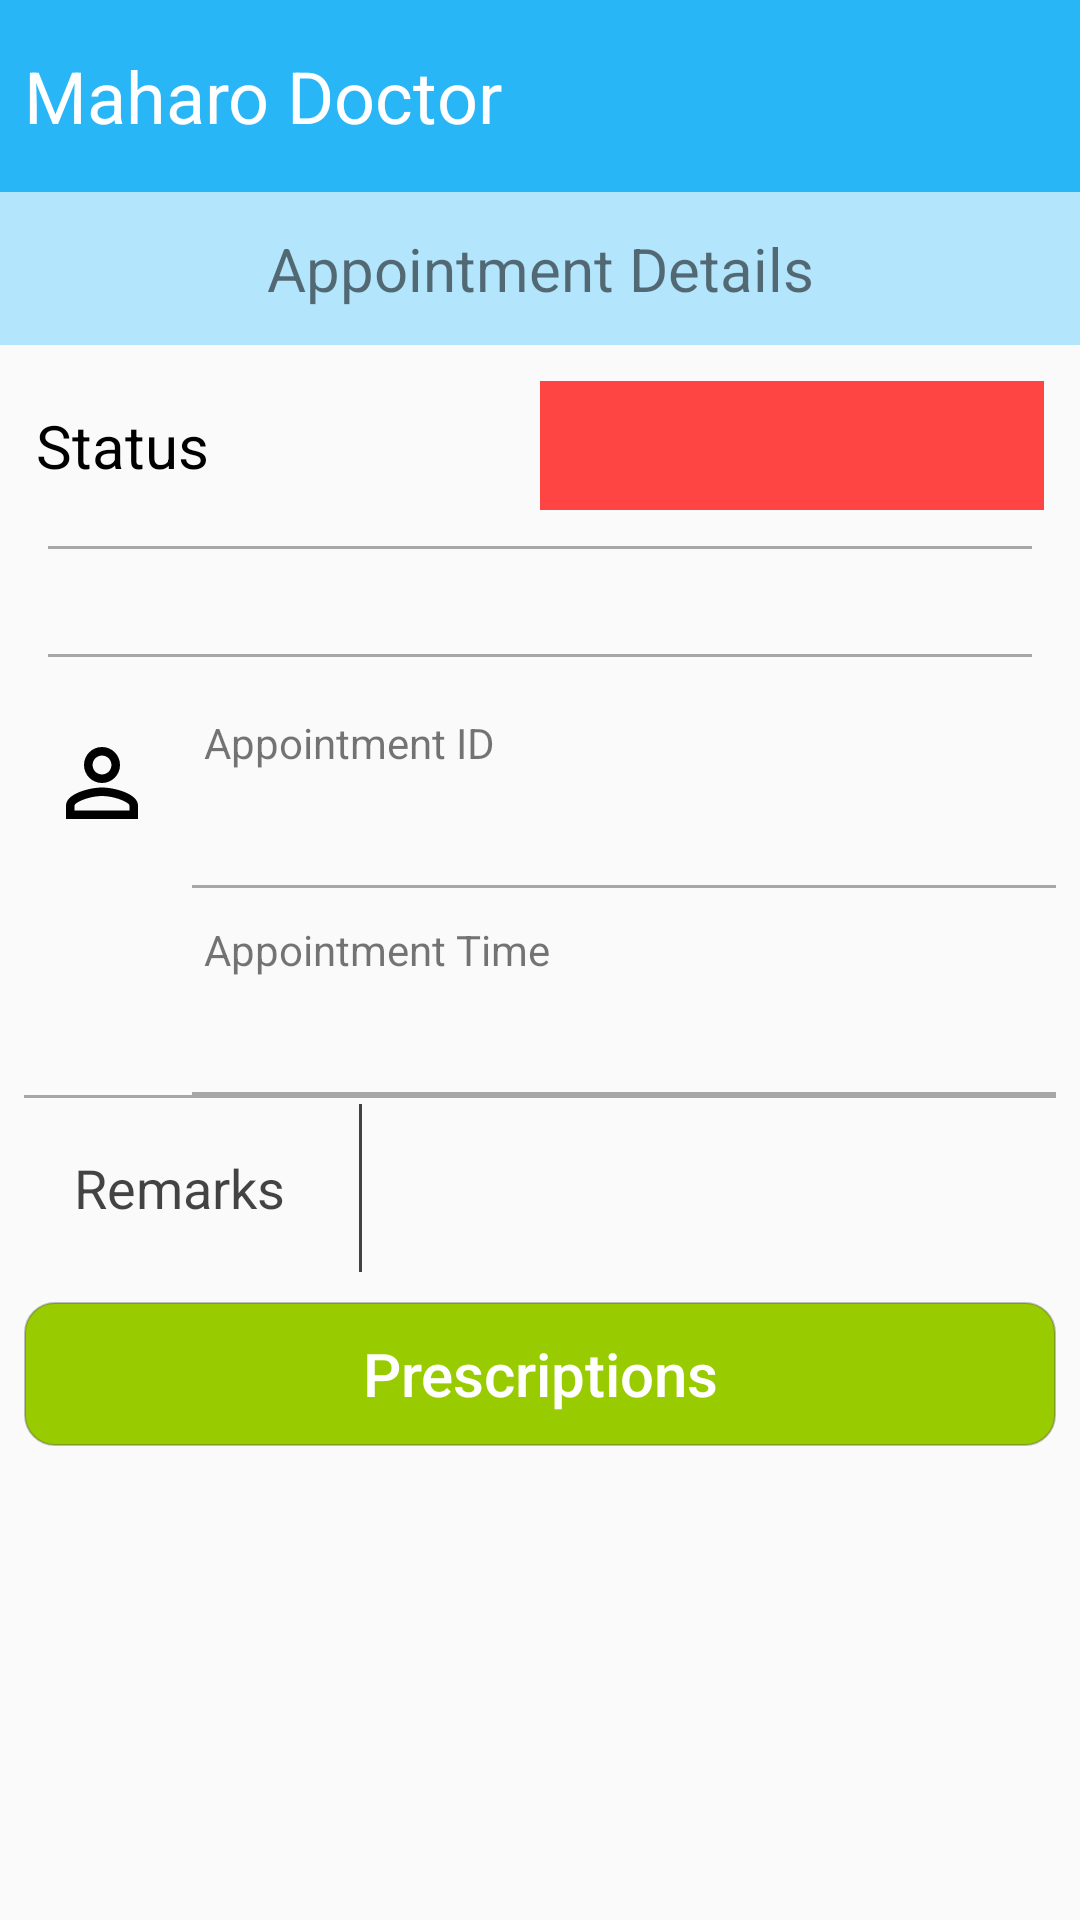

Android layout source for this screen:
<!-- AndroidManifest.xml: application theme AppTheme -->
<!-- res/layout/activity_current_status.xml -->
<?xml version="1.0" encoding="utf-8"?>
<LinearLayout xmlns:android="http://schemas.android.com/apk/res/android"
    xmlns:app="http://schemas.android.com/apk/res-auto"
    xmlns:tools="http://schemas.android.com/tools"
    android:layout_width="match_parent"
    android:layout_height="match_parent"
    android:orientation="vertical"
    tools:context="in.ashutoshchaubey.maharodoctor.activities.CurrentStatusActivity">

    <include layout="@layout/app_toolbar"/>

    <LinearLayout
        android:layout_width="match_parent"
        android:layout_height="0dp"
        android:layout_weight="1"
        android:orientation="vertical">

        <TextView
            android:layout_width="match_parent"
            android:layout_height="wrap_content"
            android:text="Appointment Details"
            android:gravity="center"
            android:textSize="20sp"
            android:padding="12dp"
            android:background="#B3E5FC"/>

        <LinearLayout
            android:layout_width="match_parent"
            android:layout_height="wrap_content"
            android:padding="12dp"
            android:orientation="horizontal">

            <TextView
                android:layout_width="0dp"
                android:layout_weight="1"
                android:layout_height="wrap_content"
                android:text="Status"
                android:textColor="@android:color/black"
                android:textSize="20sp"/>

            <TextView
                android:id="@+id/status_text_view_current_status"
                android:layout_width="0dp"
                android:layout_weight="1"
                android:layout_height="wrap_content"
                android:background="@android:color/holo_red_light"
                android:textSize="20sp"
                android:textColor="@android:color/white"
                android:gravity="center"
                android:padding="8dp"/>

        </LinearLayout>

        <View
            android:layout_width="match_parent"
            android:layout_height="1dp"
            android:background="#55000000"
            android:layout_marginEnd="16dp"
            android:layout_marginStart="16dp"/>

        <LinearLayout
            android:layout_width="match_parent"
            android:layout_height="wrap_content"
            android:orientation="vertical"
            android:gravity="center"
            android:padding="8dp">
            <TextView
                android:id="@+id/doctor_name_current_status"
                android:layout_width="wrap_content"
                android:layout_height="wrap_content"
                android:textSize="20sp"
                android:textColor="@android:color/black"/>
            <View
                android:layout_width="match_parent"
                android:layout_height="1dp"
                android:background="#55000000"
                android:layout_marginEnd="8dp"
                android:layout_marginStart="8dp"/>
        </LinearLayout>

        <LinearLayout
            android:layout_width="match_parent"
            android:layout_height="wrap_content"
            android:orientation="horizontal"
            android:gravity="center_vertical">
            <ImageView
                android:layout_width="36dp"
                android:layout_height="36dp"
                android:layout_margin="16dp"
                android:src="@drawable/ic_id"/>

            <LinearLayout
                android:layout_width="wrap_content"
                android:layout_height="wrap_content"
                android:orientation="vertical">

                <TextView
                    android:layout_width="wrap_content"
                    android:layout_height="wrap_content"
                    android:text="Appointment ID"/>
                <TextView
                    android:id="@+id/appointment_id_current_status"
                    android:layout_width="wrap_content"
                    android:layout_height="wrap_content"
                    android:textColor="@android:color/black"
                    android:textSize="20sp"/>
            </LinearLayout>

        </LinearLayout>

        <View
            android:layout_width="match_parent"
            android:layout_height="1dp"
            android:background="#55000000"
            android:layout_marginEnd="8dp"
            android:layout_marginStart="64dp"/>

        <LinearLayout
            android:layout_width="match_parent"
            android:layout_height="wrap_content"
            android:orientation="horizontal"
            android:gravity="center_vertical">
            <ImageView
                android:layout_width="36dp"
                android:layout_height="36dp"
                android:layout_margin="16dp"
                android:src="@drawable/ic_time"/>

            <LinearLayout
                android:layout_width="wrap_content"
                android:layout_height="wrap_content"
                android:orientation="vertical">

                <TextView
                    android:layout_width="wrap_content"
                    android:layout_height="wrap_content"
                    android:text="Appointment Time"/>
                <TextView
                    android:id="@+id/appointment_time_current_status"
                    android:layout_width="wrap_content"
                    android:layout_height="wrap_content"
                    android:textColor="@android:color/black"
                    android:textSize="20sp"/>
            </LinearLayout>
        </LinearLayout>

        <View
            android:layout_width="match_parent"
            android:layout_height="1dp"
            android:background="#55000000"
            android:layout_marginEnd="8dp"
            android:layout_marginStart="64dp"/>

        <View
            android:layout_width="match_parent"
            android:layout_height="1dp"
            android:background="#55000000"
            android:layout_marginEnd="8dp"
            android:layout_marginStart="8dp"/>
        <LinearLayout
            android:layout_width="match_parent"
            android:layout_height="wrap_content"
            android:orientation="horizontal"
            android:gravity="center_vertical">

            <TextView
                android:layout_width="0dp"
                android:layout_weight="1"
                android:layout_height="wrap_content"
                android:text="Remarks"
                android:gravity="center"
                android:padding="8dp"
                android:textColor="#bb000000"
                android:textSize="18sp"/>

            <View
                android:layout_width="1dp"
                android:layout_height="56dp"
                android:layout_marginTop="2dp"
                android:layout_marginBottom="2dp"
                android:background="#bb000000"/>

            <TextView
                android:id="@+id/remarks_text_view_current_status"
                android:layout_width="0dp"
                android:layout_weight="2"
                android:layout_height="wrap_content"
                android:padding="8dp"
                android:textColor="#000000"
                android:textSize="18sp"/>

        </LinearLayout>


        <Button
            android:id="@+id/prescriptions_button_"
            android:layout_margin="8dp"
            android:layout_width="match_parent"
            android:layout_height="wrap_content"
            android:text="Prescriptions"
            android:background="@drawable/green_button_bg"
            android:textColor="@android:color/white"
            android:textSize="20sp"
            android:padding="8dp"
            android:textAllCaps="false" />

    </LinearLayout>



</LinearLayout>
<!-- res/layout/app_toolbar.xml (included above) -->
<?xml version="1.0" encoding="utf-8"?>
<LinearLayout xmlns:android="http://schemas.android.com/apk/res/android"
    android:layout_width="match_parent"
    android:layout_height="64dp"
    android:background="@color/colorPrimary"
    android:gravity="center_vertical"
    android:orientation="horizontal">

    <TextView
        android:id="@+id/toolbar"
        android:layout_width="wrap_content"
        android:layout_height="wrap_content"
        android:padding="8dp"
        android:text="Maharo Doctor"
        android:textColor="@android:color/white"
        android:textSize="24sp" />

</LinearLayout>
<!-- resources referenced by this layout -->
<resources>
  <color name="colorPrimary">#29B6F6</color>
  <!-- drawable green_button_bg (drawable) -->
  <shape xmlns:android="http://schemas.android.com/apk/res/android" android:shape="rectangle" >
      <solid android:color="@android:color/holo_green_light"/>
      <corners
          android:radius="10dp"/>
      <stroke android:width="0.5dip" android:color="#55424242"/>
  </shape>
  <!-- drawable ic_id (drawable) -->
  <vector android:height="36dp" android:viewportHeight="24.0"
      android:viewportWidth="24.0" android:width="36dp" xmlns:android="http://schemas.android.com/apk/res/android">
      <path android:fillColor="#FF000000" android:pathData="M12,5.9c1.16,0 2.1,0.94 2.1,2.1s-0.94,2.1 -2.1,2.1S9.9,9.16 9.9,8s0.94,-2.1 2.1,-2.1m0,9c2.97,0 6.1,1.46 6.1,2.1v1.1L5.9,18.1L5.9,17c0,-0.64 3.13,-2.1 6.1,-2.1M12,4C9.79,4 8,5.79 8,8s1.79,4 4,4 4,-1.79 4,-4 -1.79,-4 -4,-4zM12,13c-2.67,0 -8,1.34 -8,4v3h16v-3c0,-2.66 -5.33,-4 -8,-4z"/>
  </vector>
  <style name="AppTheme" parent="Theme.AppCompat.Light.NoActionBar">
          
          <item name="colorPrimary">@color/colorPrimary</item>
          <item name="colorPrimaryDark">@color/colorPrimaryDark</item>
          <item name="colorAccent">@color/colorAccent</item>
  
      </style>
  <color name="colorPrimaryDark">#039BE5</color>
  <color name="colorAccent">#29B6F6</color>
</resources>
